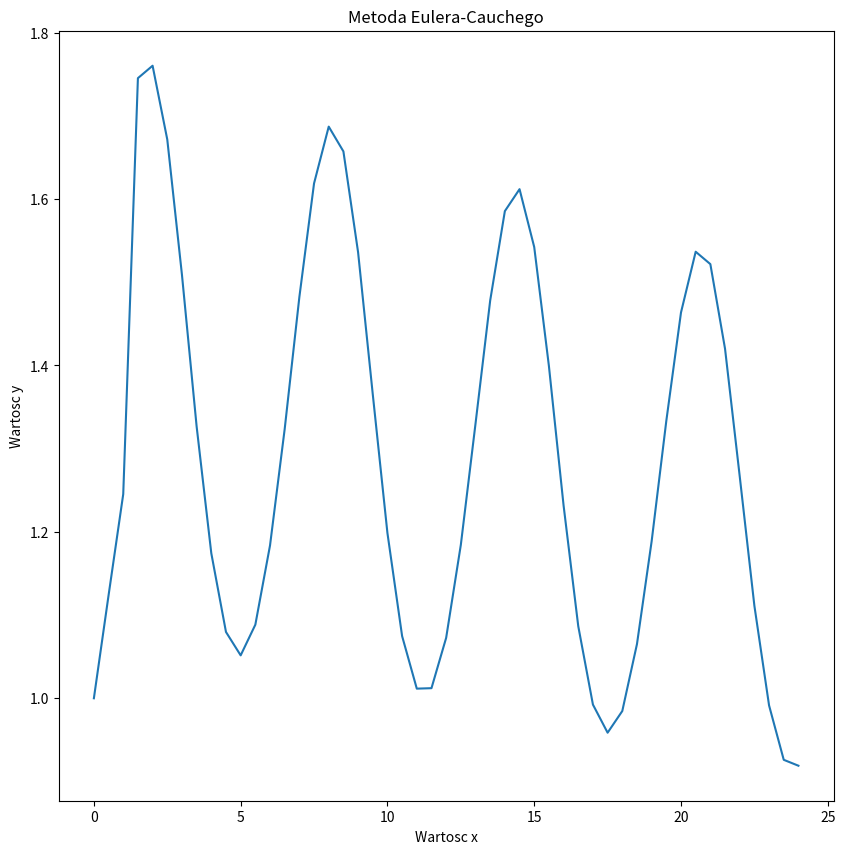

This chart was generated by the following Python code:

import math
import matplotlib.pyplot as plt


def Rownanie(x, t):
    if x == 1.0:
        return 1
    else:
        rownanie = [ math.cos(x), math.sin((t/4)) ]
        return rownanie[0] * rownanie[1]



def Foo():
    iteracji = 50

    h = 0.5
    x = 0.0
    x_star = 0.0
    y = 1
    y_star = 0.0
    m_star = 0.0
    i = 0

    wartosc_rownania = []
    wartosc_x = []

    for i in range(1,iteracji):
        wartosc_x.append( x )
        wartosc_rownania.append( y )
        x_star = x + h
        y_star = y + h * Rownanie(x,y)
        m_star = Rownanie(x,y)
        y = y + 0.5 * h * (Rownanie(x,y) + m_star)
        x = x + h

    plt.figure(figsize=(10, 10))
    plt.plot(wartosc_x, wartosc_rownania)
    plt.title('Metoda Eulera-Cauchego')
    plt.xlabel('Wartosc x')
    plt.ylabel('Wartosc y')

    plt.show()


Foo()